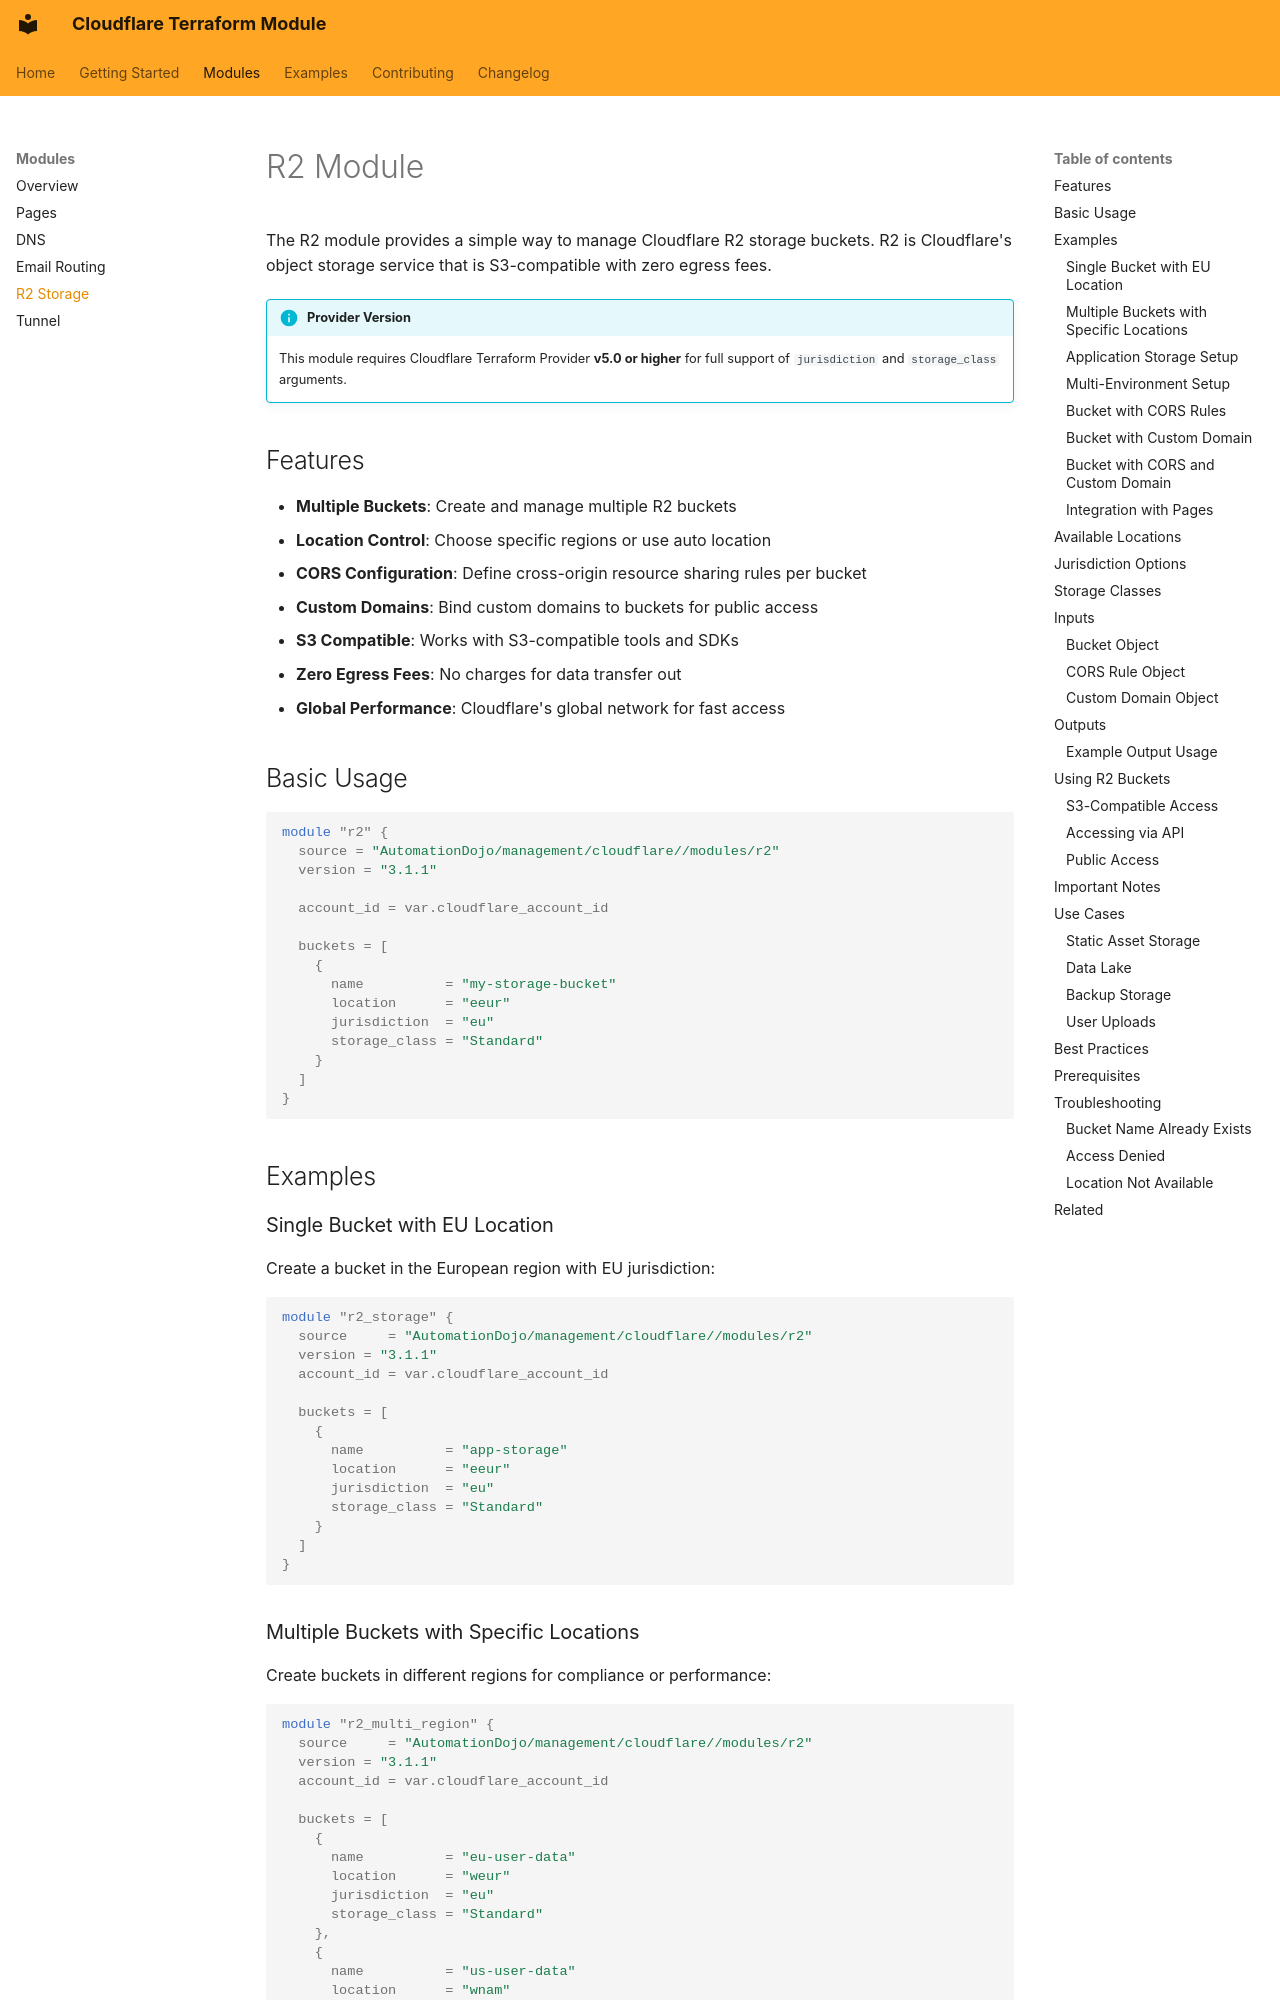

repository: AutomationDojo/terraform-cloudflare-management · page: modules/r2/index.html · generator: mkdocs

# R2 Module

The R2 module provides a simple way to manage Cloudflare R2 storage buckets. R2 is Cloudflare's object storage service that is S3-compatible with zero egress fees.

!!! info "Provider Version"
    This module requires Cloudflare Terraform Provider **v5.0 or higher** for full support of `jurisdiction` and `storage_class` arguments.

## Features

- **Multiple Buckets**: Create and manage multiple R2 buckets
- **Location Control**: Choose specific regions or use auto location
- **CORS Configuration**: Define cross-origin resource sharing rules per bucket
- **Custom Domains**: Bind custom domains to buckets for public access
- **S3 Compatible**: Works with S3-compatible tools and SDKs
- **Zero Egress Fees**: No charges for data transfer out
- **Global Performance**: Cloudflare's global network for fast access

## Basic Usage

```hcl
module "r2" {
  source = "AutomationDojo/management/cloudflare//modules/r2"
  version = "3.1.1"

  account_id = var.cloudflare_account_id

  buckets = [
    {
      name          = "my-storage-bucket"
      location      = "eeur"
      jurisdiction  = "eu"
      storage_class = "Standard"
    }
  ]
}
```

## Examples

### Single Bucket with EU Location

Create a bucket in the European region with EU jurisdiction:

```hcl
module "r2_storage" {
  source     = "AutomationDojo/management/cloudflare//modules/r2"
  version = "3.1.1"
  account_id = var.cloudflare_account_id

  buckets = [
    {
      name          = "app-storage"
      location      = "eeur"
      jurisdiction  = "eu"
      storage_class = "Standard"
    }
  ]
}
```
